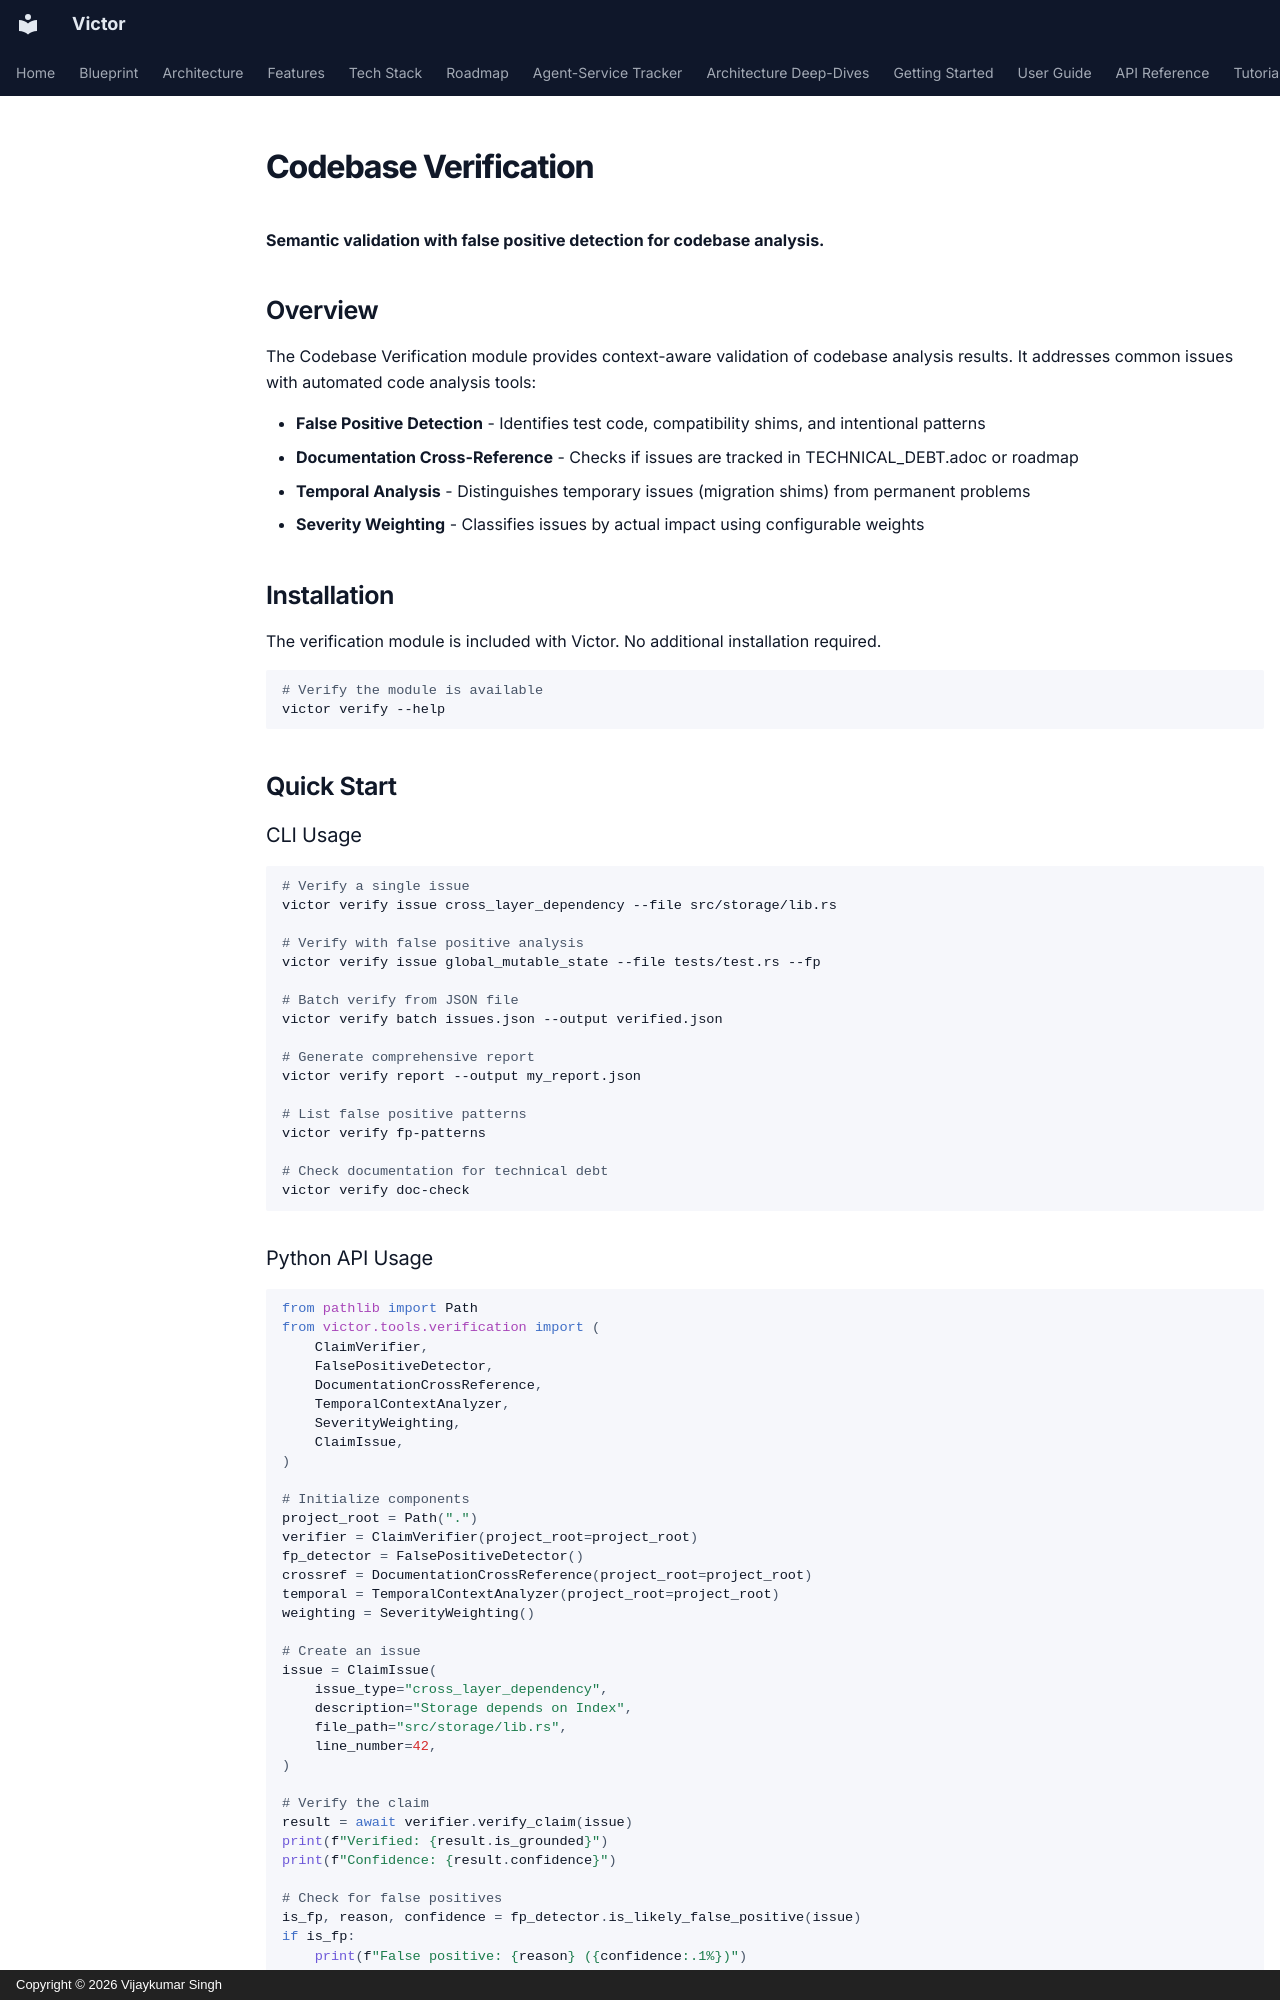

repository: anvai-labs/victor · page: guides/CODEBASE_VERIFICATION/index.html · generator: mkdocs · copyright: Copyright © 2026 Vijaykumar Singh

# Codebase Verification

**Semantic validation with false positive detection for codebase analysis.**

## Overview

The Codebase Verification module provides context-aware validation of codebase analysis results. It addresses common issues with automated code analysis tools:

- **False Positive Detection** - Identifies test code, compatibility shims, and intentional patterns
- **Documentation Cross-Reference** - Checks if issues are tracked in TECHNICAL_DEBT.adoc or roadmap
- **Temporal Analysis** - Distinguishes temporary issues (migration shims) from permanent problems
- **Severity Weighting** - Classifies issues by actual impact using configurable weights

## Installation

The verification module is included with Victor. No additional installation required.

```bash
# Verify the module is available
victor verify --help
```

## Quick Start

### CLI Usage

```bash
# Verify a single issue
victor verify issue cross_layer_dependency --file src/storage/lib.rs

# Verify with false positive analysis
victor verify issue global_mutable_state --file tests/test.rs --fp

# Batch verify from JSON file
victor verify batch issues.json --output verified.json

# Generate comprehensive report
victor verify report --output my_report.json

# List false positive patterns
victor verify fp-patterns

# Check documentation for technical debt
victor verify doc-check
```
